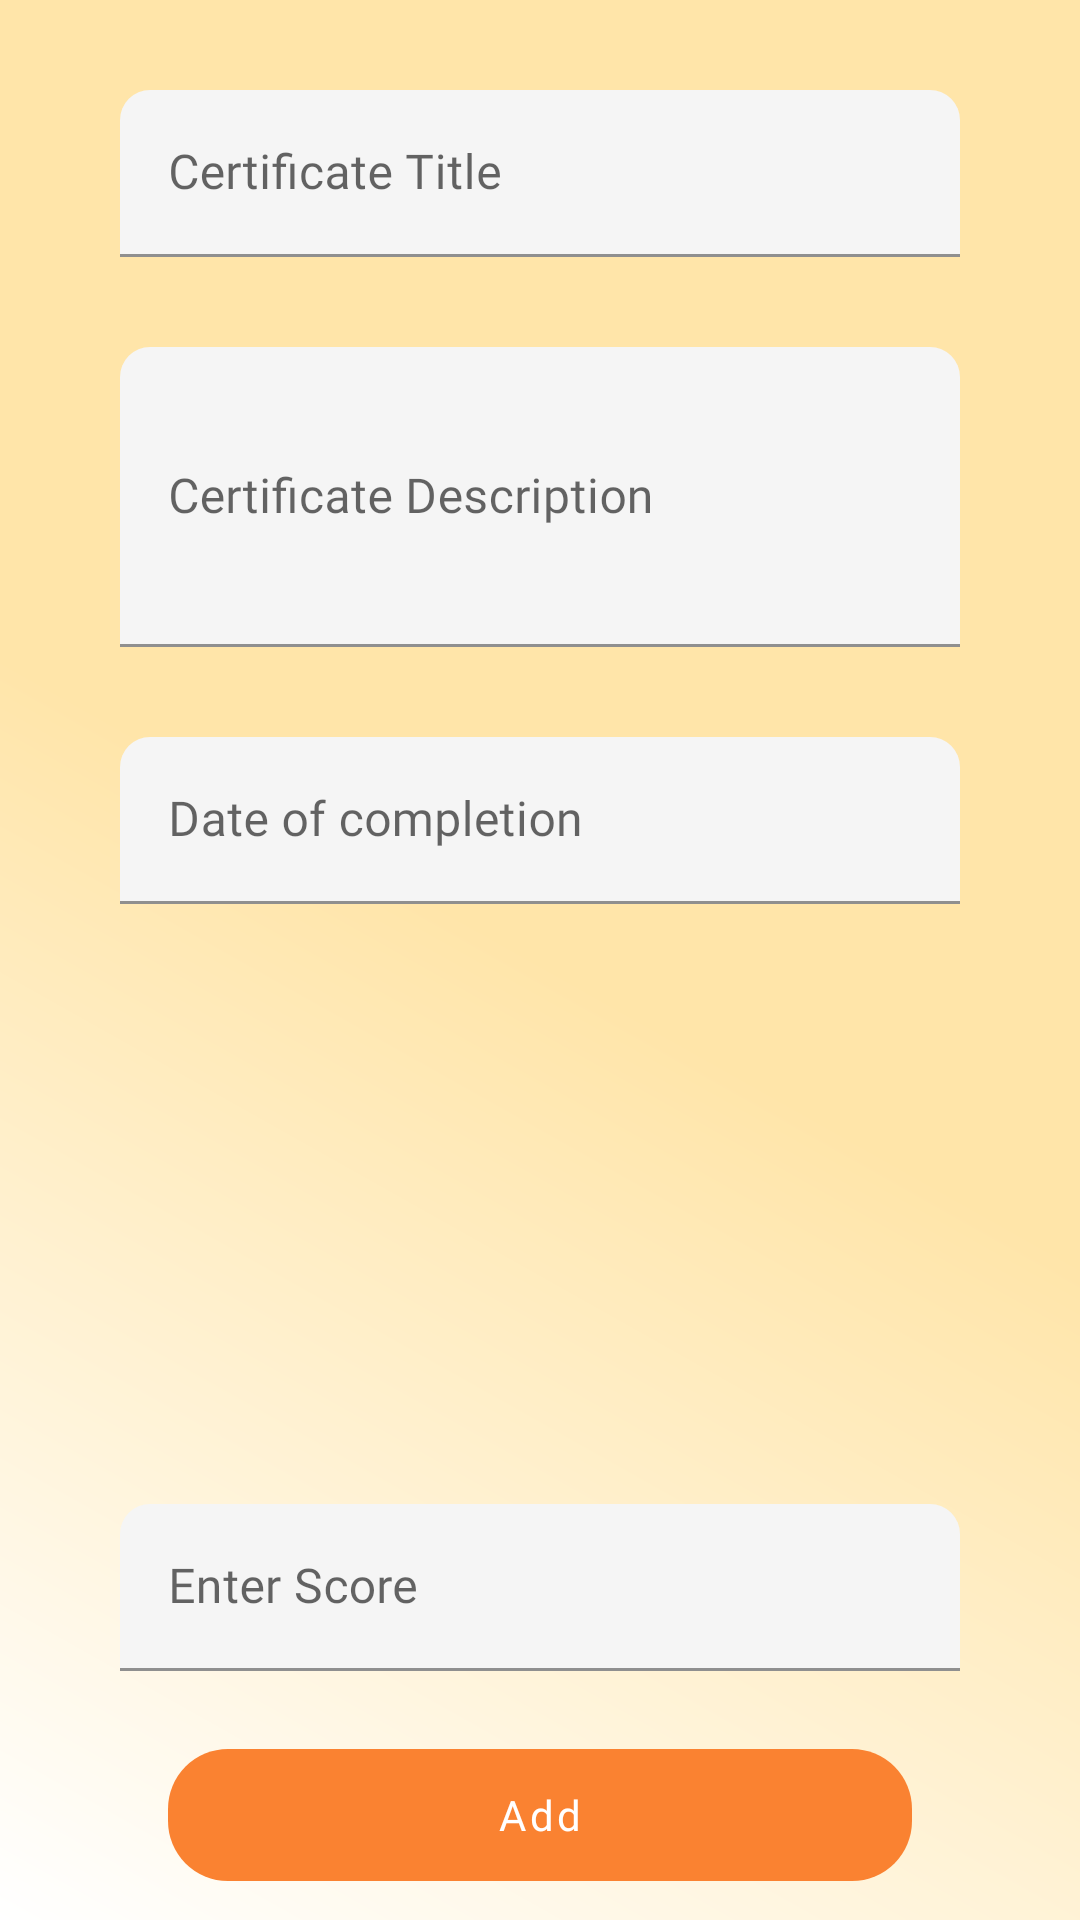

Produce the Android XML layout that renders to this screen, including the resource entries it uses.
<!-- AndroidManifest.xml: application theme Theme.Skillzage -->
<!-- res/layout/alert_add_achievement.xml -->
<?xml version="1.0" encoding="utf-8"?>
<androidx.constraintlayout.widget.ConstraintLayout xmlns:android="http://schemas.android.com/apk/res/android"
    android:layout_width="match_parent"
    android:layout_height="match_parent"
    android:background="@drawable/ic_app_bg"
    xmlns:app="http://schemas.android.com/apk/res-auto">

    <LinearLayout
        android:layout_width="match_parent"
        android:layout_height="match_parent"
        android:orientation="vertical">

        <com.google.android.material.textfield.TextInputLayout
            android:id="@+id/fieldcerttitle"
            android:layout_width="match_parent"
            android:layout_height="wrap_content"
            android:layout_marginStart="40dp"
            android:layout_marginTop="30dp"
            android:layout_marginEnd="40dp"
            app:boxBackgroundColor="#f5f5f5"
            app:boxBackgroundMode="filled"
            app:boxCornerRadiusTopEnd="10dp"
            app:boxCornerRadiusTopStart="10dp">

            <com.google.android.material.textfield.TextInputEditText
                android:id="@+id/editCertificateTitle"
                android:layout_width="match_parent"
                android:layout_height="wrap_content"
                android:fontFamily="@font/poppins_medium"
                android:hint="Certificate Title" />

        </com.google.android.material.textfield.TextInputLayout>

        <com.google.android.material.textfield.TextInputLayout
            android:id="@+id/fieldcertdesc"
            android:layout_width="match_parent"
            android:layout_height="wrap_content"
            android:layout_marginStart="40dp"
            android:layout_marginTop="30dp"
            android:layout_marginEnd="40dp"
            app:boxBackgroundColor="#f5f5f5"
            app:boxBackgroundMode="filled"
            app:boxCornerRadiusTopEnd="10dp"
            app:boxCornerRadiusTopStart="10dp">

            <com.google.android.material.textfield.TextInputEditText
                android:id="@+id/editCertificateDescription"
                android:layout_width="match_parent"
                android:layout_height="100dp"
                android:fontFamily="@font/poppins_medium"
                android:hint="Certificate Description" />

        </com.google.android.material.textfield.TextInputLayout>


        <com.google.android.material.textfield.TextInputLayout
            android:id="@+id/fieldcertdate"
            android:layout_width="match_parent"
            android:layout_height="wrap_content"
            android:layout_marginStart="40dp"
            android:layout_marginTop="30dp"
            android:layout_marginEnd="40dp"
            app:boxBackgroundColor="#f5f5f5"
            app:boxBackgroundMode="filled"
            app:boxCornerRadiusTopEnd="10dp"
            app:boxCornerRadiusTopStart="10dp">

            <com.google.android.material.textfield.TextInputEditText
                android:id="@+id/editCertificatedate"
                android:layout_width="match_parent"
                android:layout_height="wrap_content"
                android:focusable="false"
                android:fontFamily="@font/poppins_medium"
                android:hint="Date of completion" />

        </com.google.android.material.textfield.TextInputLayout>



        <androidx.appcompat.widget.AppCompatImageView
            android:id="@+id/achievementimg"
            android:layout_width="150dp"
            android:layout_height="150dp"
            android:layout_marginTop="20dp"
            android:layout_marginStart="40dp"
            android:src="@drawable/no_image_available"
            >

        </androidx.appcompat.widget.AppCompatImageView>


        <com.google.android.material.textfield.TextInputLayout
            android:id="@+id/fieldcertuploadfile"
            android:layout_width="match_parent"
            android:layout_height="wrap_content"
            android:layout_marginStart="40dp"
            android:layout_marginTop="30dp"
            android:layout_marginEnd="40dp"
            app:boxBackgroundColor="#f5f5f5"
            app:boxBackgroundMode="filled"
            app:boxCornerRadiusTopEnd="10dp"
            android:visibility="gone"
            app:boxCornerRadiusTopStart="10dp">

            <com.google.android.material.textfield.TextInputEditText
                android:id="@+id/editCertificateuploadfile"
                android:layout_width="match_parent"
                android:layout_height="wrap_content"
                android:fontFamily="@font/poppins_medium"
                android:hint="Certificate Upload" />

        </com.google.android.material.textfield.TextInputLayout>


        <com.google.android.material.textfield.TextInputLayout
            android:id="@+id/fieldcertscore"
            android:layout_width="match_parent"
            android:layout_height="wrap_content"
            android:layout_marginStart="40dp"
            android:layout_marginTop="30dp"
            android:layout_marginEnd="40dp"
            app:boxBackgroundColor="#f5f5f5"
            app:boxBackgroundMode="filled"
            app:boxCornerRadiusTopEnd="10dp"
            app:boxCornerRadiusTopStart="10dp">

            <com.google.android.material.textfield.TextInputEditText
                android:id="@+id/editCertificatescore"
                android:layout_width="match_parent"
                android:layout_height="wrap_content"
                android:fontFamily="@font/poppins_medium"
                android:hint="Enter Score" />

        </com.google.android.material.textfield.TextInputLayout>


        <com.google.android.material.button.MaterialButton
            android:id="@+id/btnaddachievement"
            style="@style/Widget.MaterialComponents.Button.UnelevatedButton"
            android:layout_width="match_parent"
            android:layout_height="?actionBarSize"
            android:layout_marginStart="?actionBarSize"
            android:layout_marginTop="20dp"
            android:layout_marginEnd="?actionBarSize"
            android:fontFamily="@font/poppins_bold"
            android:text="Add"
            android:textAllCaps="false"
            app:backgroundTint="@color/active_orange"
            app:cornerRadius="20dp"
            app:layout_constraintEnd_toEndOf="parent"
            app:layout_constraintStart_toStartOf="parent"
            app:layout_constraintTop_toBottomOf="@+id/mandatoryFields" />



    </LinearLayout>



</androidx.constraintlayout.widget.ConstraintLayout>
<!-- resources referenced by this layout -->
<resources>
  <color name="active_orange">#FA8231</color>
  <!-- drawable ic_app_bg (drawable) -->
  <?xml version="1.0" encoding="utf-8"?>
  <shape android:shape="rectangle"
      xmlns:android="http://schemas.android.com/apk/res/android">
      <gradient
          android:endColor="@color/white"
          android:centerColor="@color/light_yellow"
          android:startColor="@color/light_orange"
          android:angle="225"
          android:type="linear" />
  </shape>
  <style name="Theme.Skillzage" parent="Theme.MaterialComponents.DayNight.NoActionBar">
          
          <item name="colorPrimary">@color/orange</item>
          <item name="colorPrimaryVariant">@color/orange</item>
          <item name="colorOnPrimary">@color/white</item>
          
          <item name="colorSecondary">@color/notactive_orange</item>
          <item name="colorSecondaryVariant">@color/active_orange</item>
          <item name="colorOnSecondary">@color/black</item>
          
          <item name="android:statusBarColor" tools:targetApi="l">?attr/colorPrimaryVariant</item>
          
      </style>
  <color name="white">#FFFFFFFF</color>
  <color name="light_yellow">#ffe5a9</color>
  <color name="light_orange">#ffe5a9</color>
  <color name="orange">#ffad6b</color>
  <color name="notactive_orange">#8DFF7900</color>
  <color name="black">#000000</color>
</resources>
